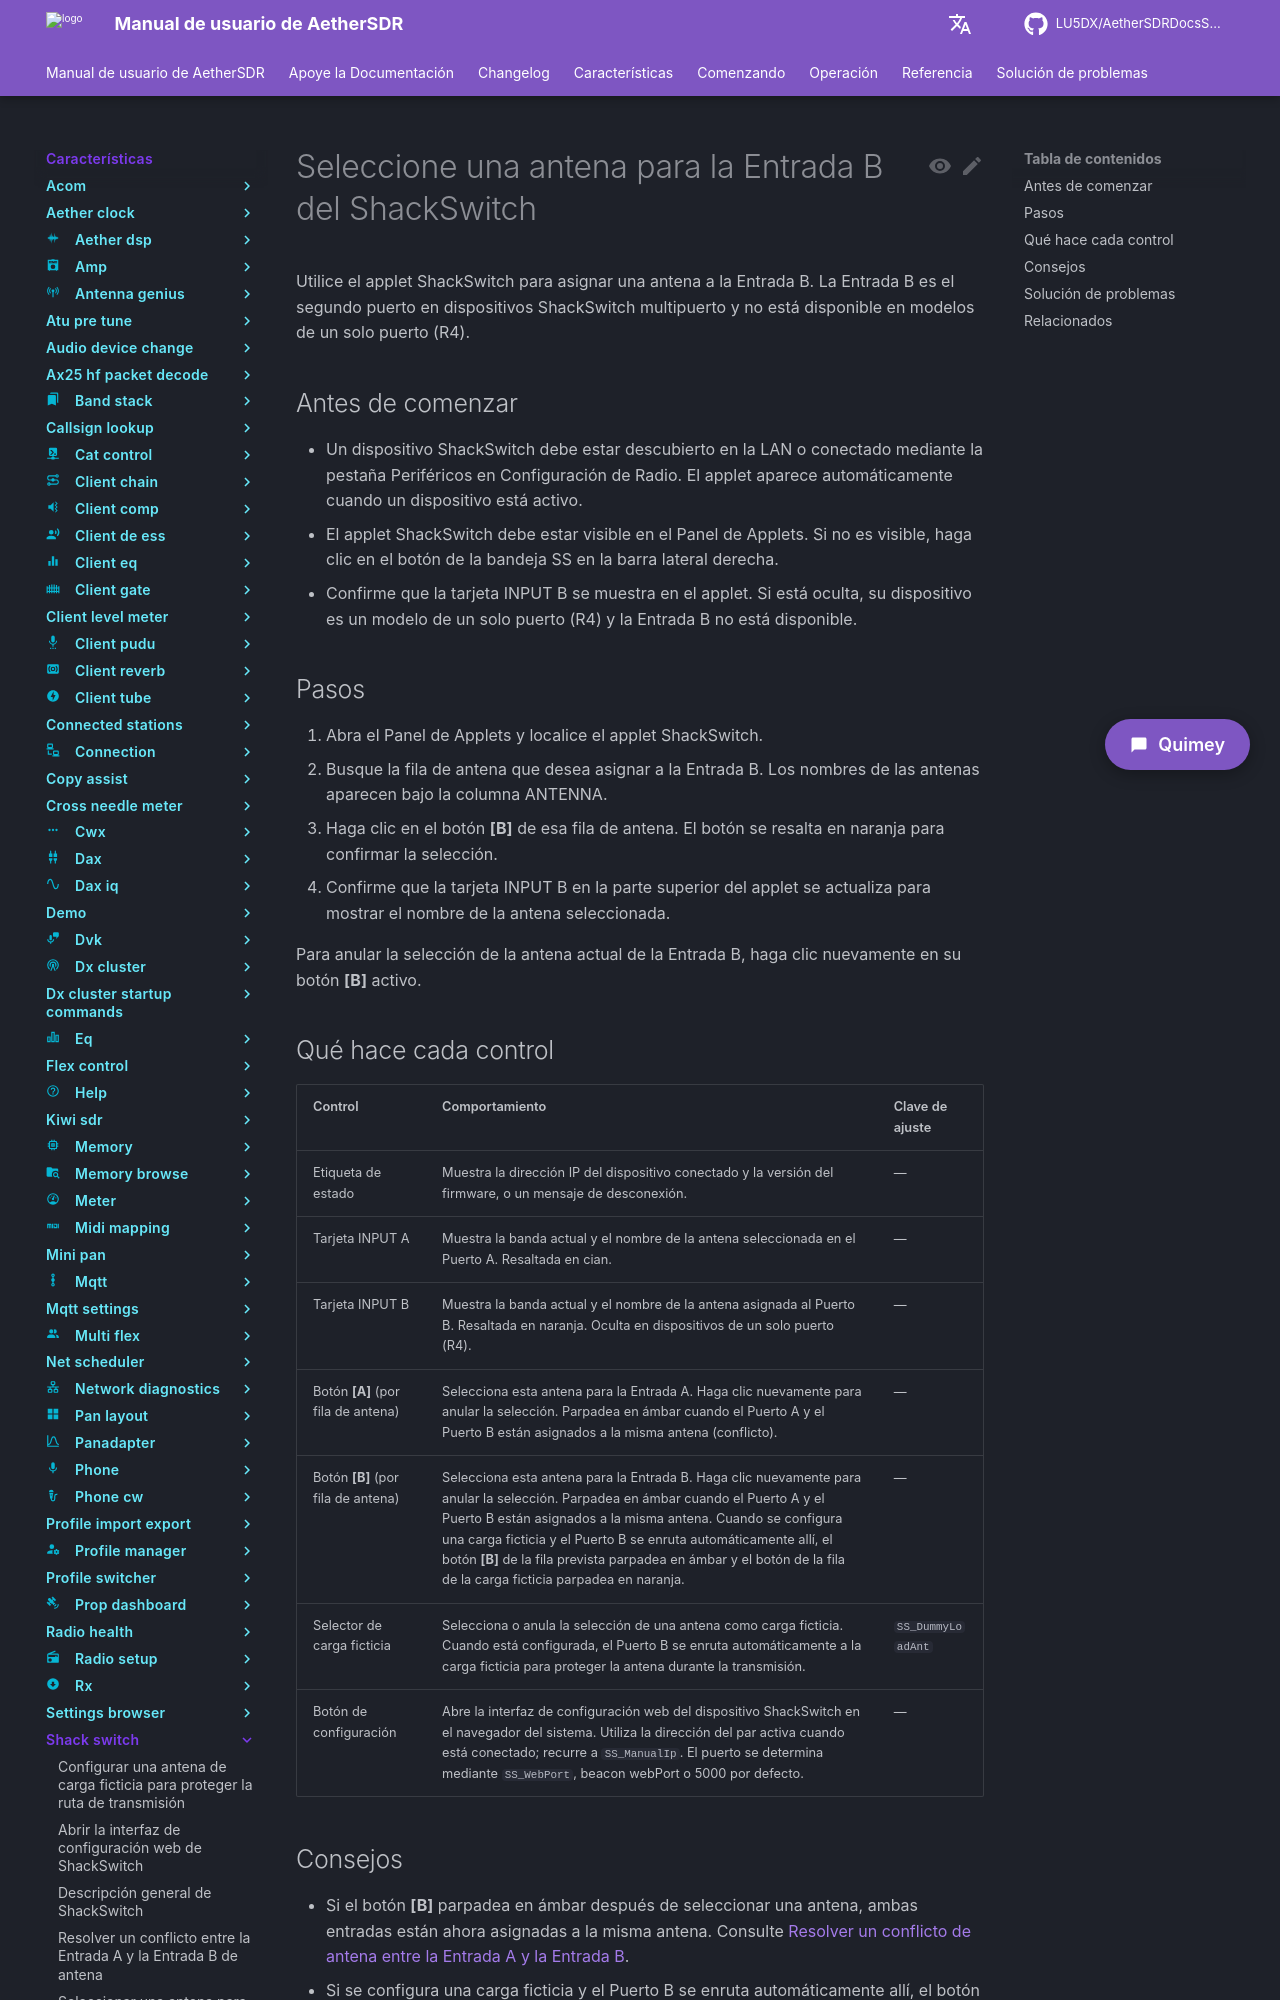

repository: LU5DX/AetherSDRDocsSpanish · page: 26.8.4/features/shack-switch/select-an-antenna-for-shackswitch-input-b/index.html · generator: mkdocs

# Seleccione una antena para la Entrada B del ShackSwitch

Utilice el applet ShackSwitch para asignar una antena a la Entrada B. La Entrada B es el segundo puerto en dispositivos ShackSwitch multipuerto y no está disponible en modelos de un solo puerto (R4).

## Antes de comenzar

- Un dispositivo ShackSwitch debe estar descubierto en la LAN o conectado mediante la pestaña Periféricos en Configuración de Radio. El applet aparece automáticamente cuando un dispositivo está activo.
- El applet ShackSwitch debe estar visible en el Panel de Applets. Si no es visible, haga clic en el botón de la bandeja SS en la barra lateral derecha.
- Confirme que la tarjeta INPUT B se muestra en el applet. Si está oculta, su dispositivo es un modelo de un solo puerto (R4) y la Entrada B no está disponible.

## Pasos

1. Abra el Panel de Applets y localice el applet ShackSwitch.
2. Busque la fila de antena que desea asignar a la Entrada B. Los nombres de las antenas aparecen bajo la columna ANTENNA.
3. Haga clic en el botón **[B]** de esa fila de antena. El botón se resalta en naranja para confirmar la selección.
4. Confirme que la tarjeta INPUT B en la parte superior del applet se actualiza para mostrar el nombre de la antena seleccionada.

Para anular la selección de la antena actual de la Entrada B, haga clic nuevamente en su botón **[B]** activo.

## Qué hace cada control

| Control | Comportamiento | Clave de ajuste |
|---|---|---|
| Etiqueta de estado | Muestra la dirección IP del dispositivo conectado y la versión del firmware, o un mensaje de desconexión. | — |
| Tarjeta INPUT A | Muestra la banda actual y el nombre de la antena seleccionada en el Puerto A. Resaltada en cian. | — |
| Tarjeta INPUT B | Muestra la banda actual y el nombre de la antena asignada al Puerto B. Resaltada en naranja. Oculta en dispositivos de un solo puerto (R4). | — |
| Botón **[A]** (por fila de antena) | Selecciona esta antena para la Entrada A. Haga clic nuevamente para anular la selección. Parpadea en ámbar cuando el Puerto A y el Puerto B están asignados a la misma antena (conflicto). | — |
| Botón **[B]** (por fila de antena) | Selecciona esta antena para la Entrada B. Haga clic nuevamente para anular la selección. Parpadea en ámbar cuando el Puerto A y el Puerto B están asignados a la misma antena. Cuando se configura una carga ficticia y el Puerto B se enruta automáticamente allí, el botón **[B]** de la fila prevista parpadea en ámbar y el botón de la fila de la carga ficticia parpadea en naranja. | — |
| Selector de carga ficticia | Selecciona o anula la selección de una antena como carga ficticia. Cuando está configurada, el Puerto B se enruta automáticamente a la carga ficticia para proteger la antena durante la transmisión. | `SS_DummyLoadAnt` |
| Botón de configuración | Abre la interfaz de configuración web del dispositivo ShackSwitch en el navegador del sistema. Utiliza la dirección del par activa cuando está conectado; recurre a `SS_ManualIp`. El puerto se determina mediante `SS_WebPort`, beacon webPort o 5000 por defecto. | — |
